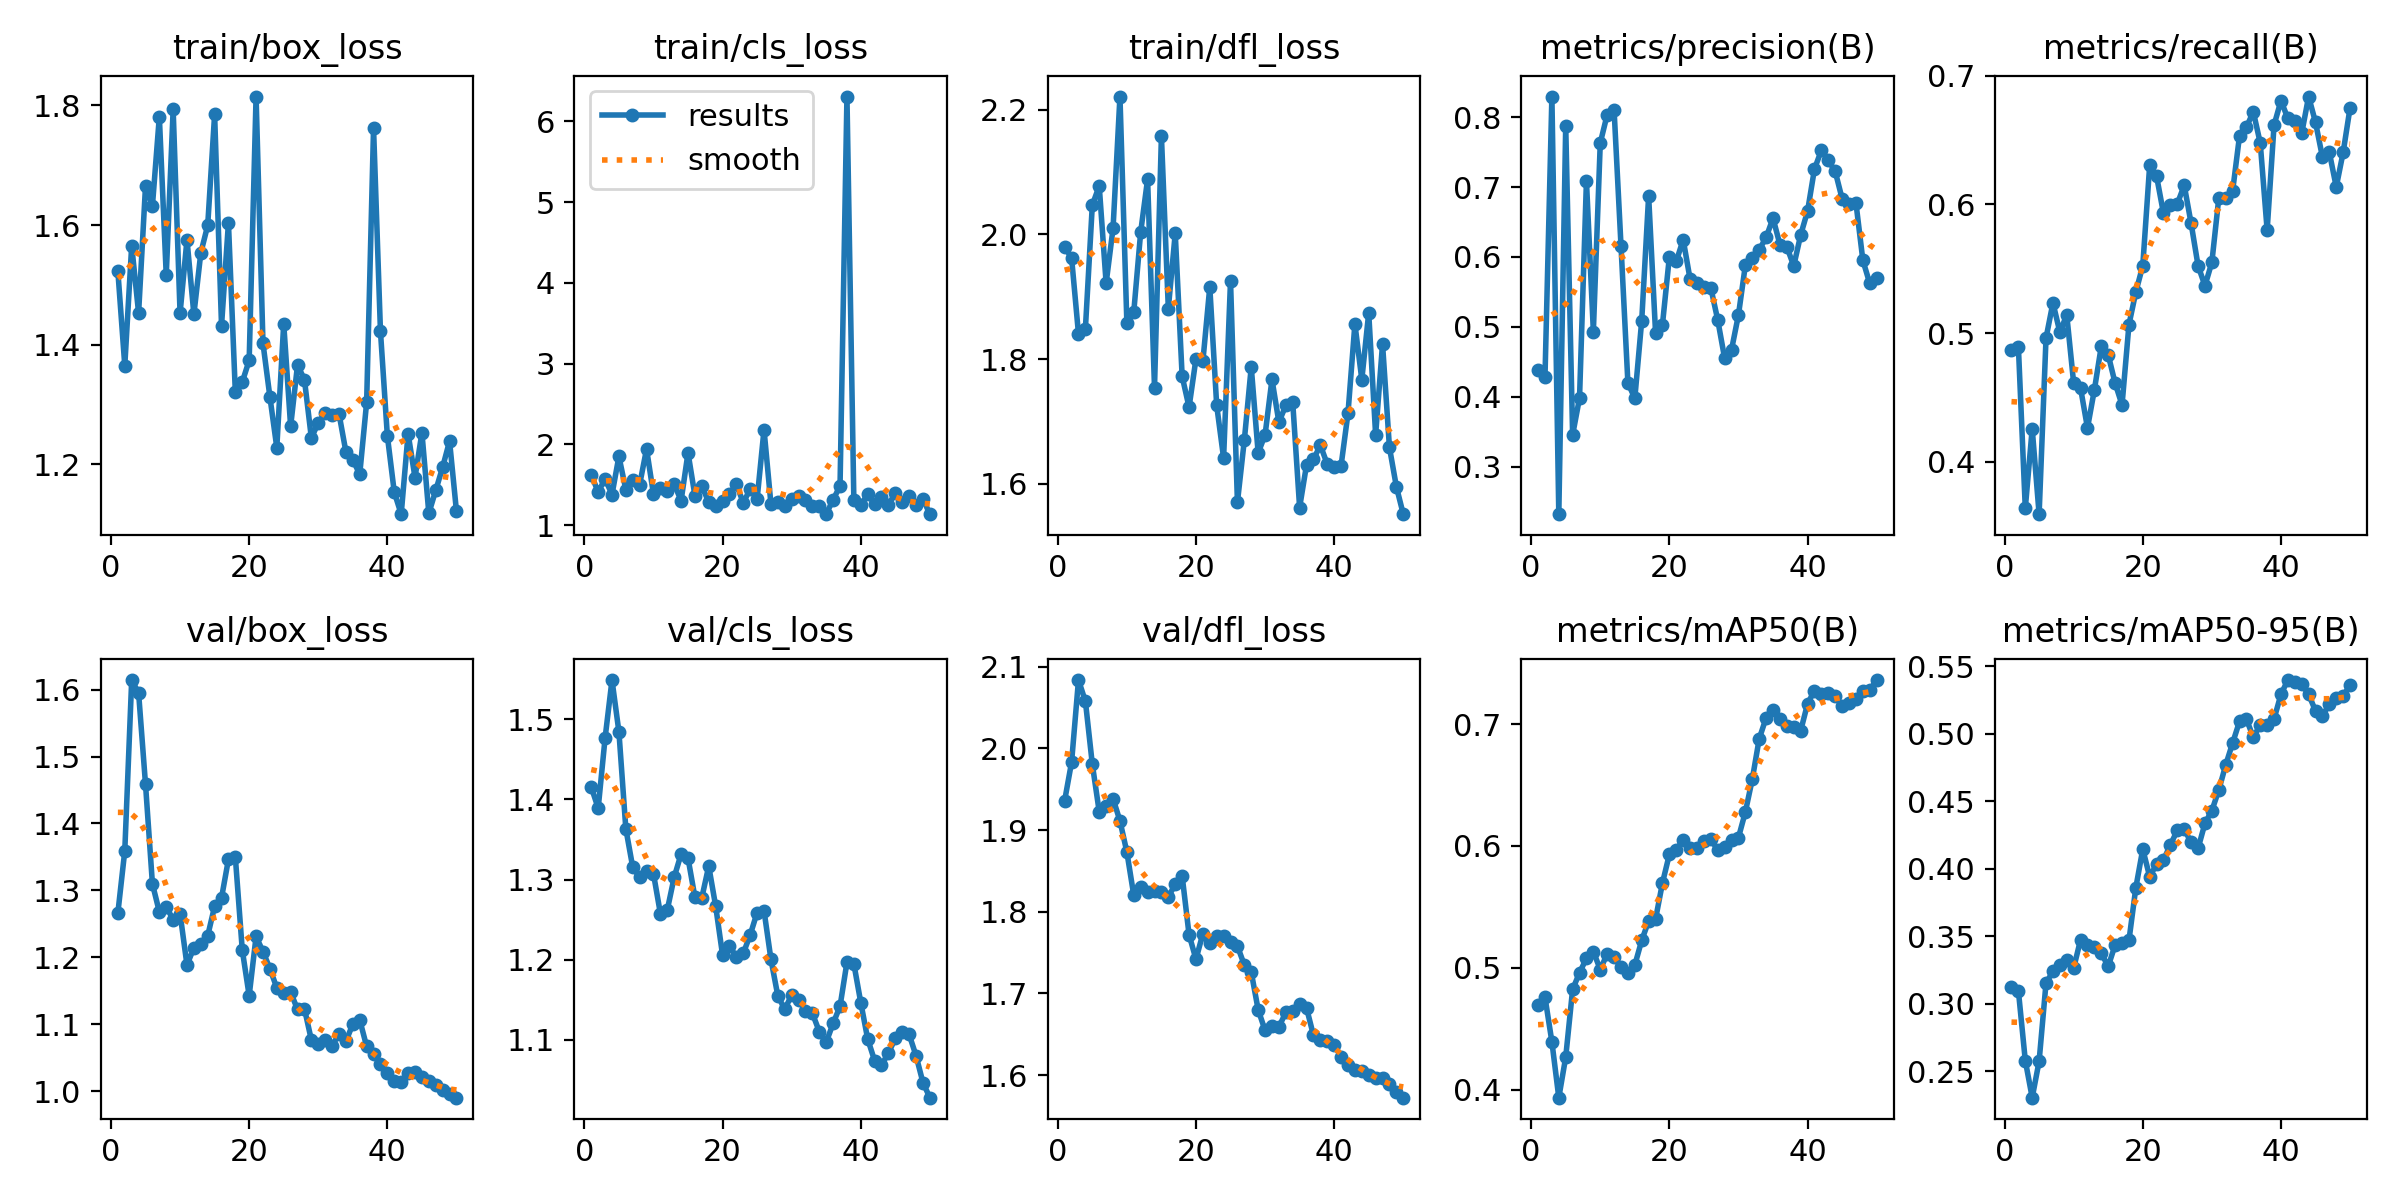

Data behind this chart, as committed beside it:
epoch, train/box_loss, train/cls_loss, train/dfl_loss, metrics/precision(B), metrics/recall(B), metrics/mAP50(B), metrics/mAP50-95(B), val/box_loss, val/cls_loss, val/dfl_loss, lr/pg0, lr/pg1, lr/pg2
1, 1.523, 1.623, 1.98, 0.4383, 0.4872, 0.4692, 0.312, 1.266, 1.415, 1.936, 2.499e-05, 2.499e-05, 2.499e-05
2, 1.365, 1.409, 1.962, 0.4283, 0.4894, 0.476, 0.3095, 1.359, 1.389, 1.983, 5.7155e-05, 5.7155e-05, 5.7155e-05
3, 1.566, 1.573, 1.84, 0.8296, 0.3638, 0.4394, 0.2577, 1.614, 1.477, 2.084, 8.8001e-05, 8.8001e-05, 8.8001e-05
4, 1.453, 1.379, 1.849, 0.232, 0.4256, 0.3936, 0.2303, 1.595, 1.549, 2.058, 0.0001175, 0.0001175, 0.0001175
5, 1.665, 1.851, 2.047, 0.7877, 0.3592, 0.4268, 0.2573, 1.458, 1.484, 1.981, 0.0001457, 0.0001457, 0.0001457
6, 1.632, 1.438, 2.078, 0.3454, 0.4961, 0.4824, 0.3152, 1.31, 1.363, 1.923, 0.0001726, 0.0001726, 0.0001726
7, 1.781, 1.552, 1.922, 0.3983, 0.5235, 0.496, 0.3238, 1.268, 1.315, 1.929, 0.0001982, 0.0001982, 0.0001982
8, 1.516, 1.501, 2.01, 0.709, 0.5007, 0.5079, 0.3284, 1.276, 1.303, 1.938, 0.0002224, 0.0002224, 0.0002224
9, 1.793, 1.943, 2.221, 0.4933, 0.5141, 0.5134, 0.3321, 1.256, 1.311, 1.911, 0.0002454, 0.0002454, 0.0002454
10, 1.453, 1.384, 1.858, 0.7632, 0.461, 0.4987, 0.3263, 1.265, 1.307, 1.873, 0.000267, 0.000267, 0.000267
11, 1.576, 1.463, 1.876, 0.8036, 0.4571, 0.5115, 0.3474, 1.188, 1.258, 1.82, 0.0002873, 0.0002873, 0.0002873
12, 1.451, 1.426, 2.004, 0.8105, 0.4263, 0.5089, 0.3435, 1.214, 1.262, 1.83, 0.0003062, 0.0003062, 0.0003062
13, 1.553, 1.507, 2.088, 0.6163, 0.4559, 0.5004, 0.3421, 1.22, 1.303, 1.824, 0.0003239, 0.0003239, 0.0003239
14, 1.599, 1.303, 1.754, 0.4197, 0.4899, 0.4958, 0.3372, 1.232, 1.332, 1.826, 0.0003402, 0.0003402, 0.0003402
15, 1.785, 1.895, 2.158, 0.3978, 0.483, 0.5024, 0.3276, 1.276, 1.327, 1.824, 0.0003552, 0.0003552, 0.0003552
16, 1.432, 1.364, 1.881, 0.5091, 0.4611, 0.5226, 0.3434, 1.289, 1.278, 1.818, 0.0003689, 0.0003689, 0.0003689
17, 1.604, 1.478, 2.002, 0.6873, 0.4441, 0.5385, 0.3452, 1.346, 1.278, 1.833, 0.0003813, 0.0003813, 0.0003813
18, 1.32, 1.287, 1.772, 0.4919, 0.5065, 0.54, 0.3467, 1.349, 1.317, 1.844, 0.0003924, 0.0003924, 0.0003924
19, 1.338, 1.235, 1.723, 0.5033, 0.532, 0.5696, 0.386, 1.211, 1.267, 1.772, 0.0004021, 0.0004021, 0.0004021
20, 1.374, 1.3, 1.8, 0.6002, 0.5523, 0.5931, 0.4144, 1.143, 1.206, 1.742, 0.0004105, 0.0004105, 0.0004105
21, 1.815, 1.386, 1.796, 0.5937, 0.6303, 0.5969, 0.394, 1.231, 1.217, 1.773, 0.0004176, 0.0004176, 0.0004176
22, 1.402, 1.51, 1.916, 0.6248, 0.6219, 0.605, 0.4032, 1.208, 1.203, 1.762, 0.0004234, 0.0004234, 0.0004234
23, 1.313, 1.273, 1.726, 0.5682, 0.593, 0.5981, 0.4064, 1.183, 1.208, 1.771, 0.0004278, 0.0004278, 0.0004278
24, 1.228, 1.451, 1.641, 0.5629, 0.5992, 0.5985, 0.4177, 1.154, 1.231, 1.77, 0.000431, 0.000431, 0.000431
25, 1.435, 1.324, 1.925, 0.5576, 0.6004, 0.6041, 0.4283, 1.146, 1.259, 1.763, 0.0004328, 0.0004328, 0.0004328
26, 1.264, 2.182, 1.57, 0.5557, 0.6148, 0.6054, 0.4291, 1.148, 1.261, 1.758, 0.0004207, 0.0004207, 0.0004207
27, 1.366, 1.261, 1.67, 0.5099, 0.5852, 0.5967, 0.4195, 1.122, 1.2, 1.735, 0.0004207, 0.0004207, 0.0004207
28, 1.342, 1.286, 1.787, 0.455, 0.5524, 0.5994, 0.4149, 1.123, 1.155, 1.726, 0.0004042, 0.0004042, 0.0004042
29, 1.244, 1.238, 1.649, 0.4675, 0.5368, 0.6048, 0.4335, 1.076, 1.138, 1.68, 0.0003877, 0.0003877, 0.0003877
30, 1.269, 1.321, 1.678, 0.5172, 0.555, 0.6069, 0.443, 1.071, 1.156, 1.655, 0.0003712, 0.0003712, 0.0003712
31, 1.286, 1.355, 1.767, 0.5884, 0.6048, 0.6279, 0.4582, 1.077, 1.15, 1.66, 0.0003547, 0.0003547, 0.0003547
32, 1.282, 1.306, 1.699, 0.5981, 0.605, 0.6547, 0.4768, 1.067, 1.136, 1.659, 0.0003382, 0.0003382, 0.0003382
33, 1.285, 1.241, 1.726, 0.6103, 0.6102, 0.6878, 0.493, 1.085, 1.133, 1.677, 0.0003217, 0.0003217, 0.0003217
34, 1.221, 1.232, 1.731, 0.6279, 0.6532, 0.705, 0.509, 1.074, 1.11, 1.679, 0.0003052, 0.0003052, 0.0003052
35, 1.208, 1.137, 1.562, 0.6555, 0.66, 0.7112, 0.5108, 1.1, 1.097, 1.687, 0.0002887, 0.0002887, 0.0002887
36, 1.183, 1.314, 1.63, 0.6178, 0.672, 0.7045, 0.4972, 1.106, 1.121, 1.682, 0.0002722, 0.0002722, 0.0002722
37, 1.304, 1.485, 1.639, 0.6145, 0.6477, 0.6984, 0.5067, 1.067, 1.142, 1.649, 0.0002557, 0.0002557, 0.0002557
38, 1.762, 6.308, 1.662, 0.5872, 0.58, 0.6973, 0.5061, 1.055, 1.197, 1.643, 0.0002392, 0.0002392, 0.0002392
39, 1.422, 1.305, 1.632, 0.6315, 0.6616, 0.6944, 0.5109, 1.04, 1.195, 1.641, 0.0002227, 0.0002227, 0.0002227
40, 1.248, 1.249, 1.628, 0.6657, 0.6806, 0.7167, 0.5292, 1.027, 1.147, 1.637, 0.0002062, 0.0002062, 0.0002062
41, 1.154, 1.381, 1.629, 0.7259, 0.6668, 0.7274, 0.5397, 1.015, 1.101, 1.623, 0.0001898, 0.0001898, 0.0001898
42, 1.117, 1.262, 1.713, 0.7527, 0.6645, 0.7248, 0.5385, 1.013, 1.074, 1.612, 0.0001733, 0.0001733, 0.0001733
43, 1.251, 1.353, 1.856, 0.7382, 0.6551, 0.7255, 0.5368, 1.026, 1.068, 1.606, 0.0001568, 0.0001568, 0.0001568
44, 1.178, 1.253, 1.767, 0.7225, 0.6838, 0.7228, 0.5291, 1.028, 1.083, 1.605, 0.0001403, 0.0001403, 0.0001403
45, 1.253, 1.393, 1.874, 0.6834, 0.6638, 0.7149, 0.5169, 1.022, 1.102, 1.6, 0.0001238, 0.0001238, 0.0001238
46, 1.118, 1.282, 1.678, 0.6761, 0.6368, 0.7172, 0.5134, 1.015, 1.109, 1.596, 0.0001073, 0.0001073, 0.0001073
47, 1.157, 1.356, 1.824, 0.6774, 0.6404, 0.7208, 0.5218, 1.009, 1.107, 1.597, 9.0797e-05, 9.0797e-05, 9.0797e-05
48, 1.196, 1.246, 1.658, 0.5954, 0.6135, 0.7273, 0.5264, 1.002, 1.08, 1.589, 7.4304e-05, 7.4304e-05, 7.4304e-05
49, 1.239, 1.323, 1.595, 0.5621, 0.6405, 0.7279, 0.5282, 0.9954, 1.046, 1.579, 5.781e-05, 5.781e-05, 5.781e-05
50, 1.121, 1.135, 1.551, 0.5705, 0.6751, 0.736, 0.5357, 0.9901, 1.028, 1.572, 4.1317e-05, 4.1317e-05, 4.1317e-05
